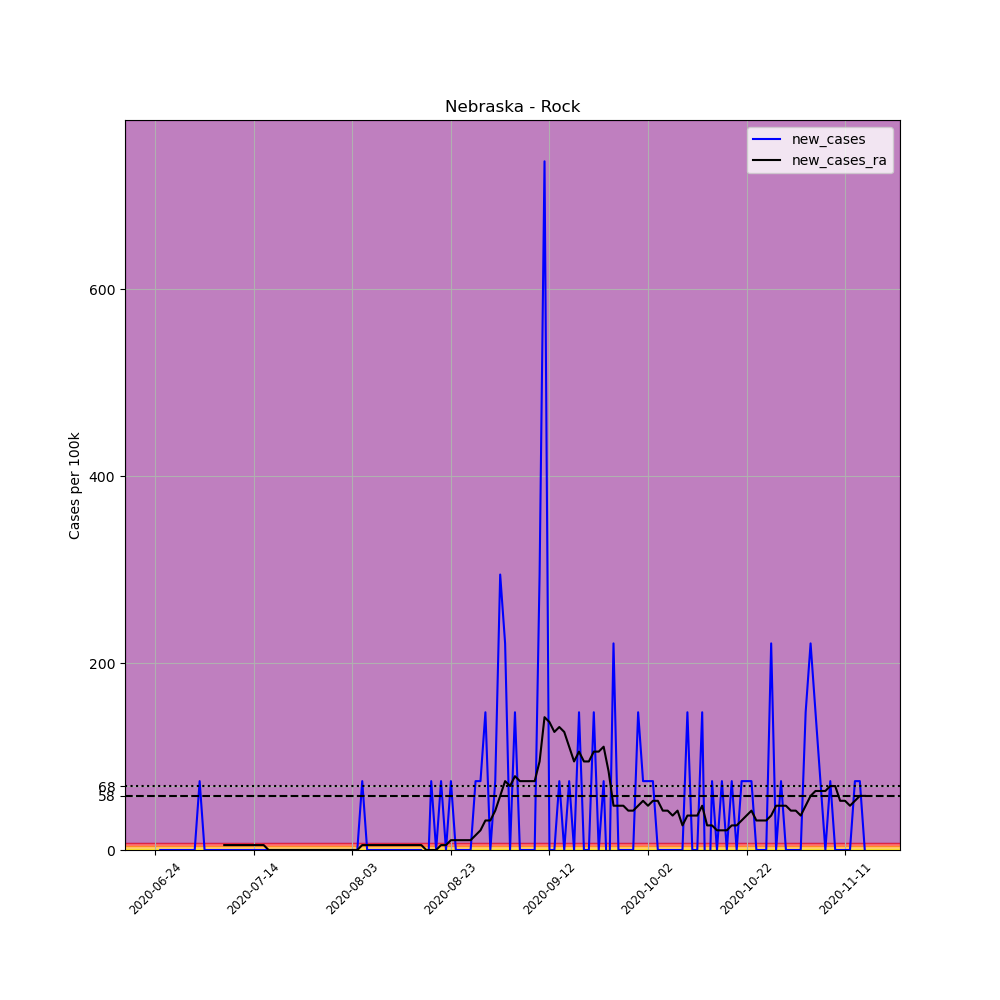

The file beside this chart, header and first rows:
, date, county, state, fips, cases, deaths, COUNTY, STNAME, CTYNAME, POPESTIMATE2019, per_100k, new_cases, new_cases_ra
699636, 2020-06-24, Rock, Nebraska, 31149, 1, 0, 149, Nebraska, Rock, 1357, 73.69, , 
699637, 2020-06-25, Rock, Nebraska, 31149, 1, 0, 149, Nebraska, Rock, 1357, 73.69, 0.0, 
699638, 2020-06-26, Rock, Nebraska, 31149, 1, 0, 149, Nebraska, Rock, 1357, 73.69, 0.0, 
699639, 2020-06-27, Rock, Nebraska, 31149, 1, 0, 149, Nebraska, Rock, 1357, 73.69, 0.0, 
699640, 2020-06-28, Rock, Nebraska, 31149, 1, 0, 149, Nebraska, Rock, 1357, 73.69, 0.0, 
699641, 2020-06-29, Rock, Nebraska, 31149, 1, 0, 149, Nebraska, Rock, 1357, 73.69, 0.0, 
699642, 2020-06-30, Rock, Nebraska, 31149, 1, 0, 149, Nebraska, Rock, 1357, 73.69, 0.0, 
699643, 2020-07-01, Rock, Nebraska, 31149, 1, 0, 149, Nebraska, Rock, 1357, 73.69, 0.0, 
699644, 2020-07-02, Rock, Nebraska, 31149, 1, 0, 149, Nebraska, Rock, 1357, 73.69, 0.0, 
699645, 2020-07-03, Rock, Nebraska, 31149, 2, 0, 149, Nebraska, Rock, 1357, 147.4, 73.69, 
699646, 2020-07-04, Rock, Nebraska, 31149, 2, 0, 149, Nebraska, Rock, 1357, 147.4, 0.0, 
699647, 2020-07-05, Rock, Nebraska, 31149, 2, 0, 149, Nebraska, Rock, 1357, 147.4, 0.0, 
699648, 2020-07-06, Rock, Nebraska, 31149, 2, 0, 149, Nebraska, Rock, 1357, 147.4, 0.0, 
699649, 2020-07-07, Rock, Nebraska, 31149, 2, 0, 149, Nebraska, Rock, 1357, 147.4, 0.0, 
699650, 2020-07-08, Rock, Nebraska, 31149, 2, 0, 149, Nebraska, Rock, 1357, 147.4, 0.0, 5.264
699651, 2020-07-09, Rock, Nebraska, 31149, 2, 0, 149, Nebraska, Rock, 1357, 147.4, 0.0, 5.264
699652, 2020-07-10, Rock, Nebraska, 31149, 2, 0, 149, Nebraska, Rock, 1357, 147.4, 0.0, 5.264
699653, 2020-07-11, Rock, Nebraska, 31149, 2, 0, 149, Nebraska, Rock, 1357, 147.4, 0.0, 5.264
699654, 2020-07-12, Rock, Nebraska, 31149, 2, 0, 149, Nebraska, Rock, 1357, 147.4, 0.0, 5.264
699655, 2020-07-13, Rock, Nebraska, 31149, 2, 0, 149, Nebraska, Rock, 1357, 147.4, 0.0, 5.264
699656, 2020-07-14, Rock, Nebraska, 31149, 2, 0, 149, Nebraska, Rock, 1357, 147.4, 0.0, 5.264
699657, 2020-07-15, Rock, Nebraska, 31149, 2, 0, 149, Nebraska, Rock, 1357, 147.4, 0.0, 5.264
699658, 2020-07-16, Rock, Nebraska, 31149, 2, 0, 149, Nebraska, Rock, 1357, 147.4, 0.0, 5.264
699659, 2020-07-17, Rock, Nebraska, 31149, 2, 0, 149, Nebraska, Rock, 1357, 147.4, 0.0, 0.0
699660, 2020-07-18, Rock, Nebraska, 31149, 2, 0, 149, Nebraska, Rock, 1357, 147.4, 0.0, 0.0
699661, 2020-07-19, Rock, Nebraska, 31149, 2, 0, 149, Nebraska, Rock, 1357, 147.4, 0.0, 0.0
699662, 2020-07-20, Rock, Nebraska, 31149, 2, 0, 149, Nebraska, Rock, 1357, 147.4, 0.0, 0.0
699663, 2020-07-21, Rock, Nebraska, 31149, 2, 0, 149, Nebraska, Rock, 1357, 147.4, 0.0, 0.0
699664, 2020-07-22, Rock, Nebraska, 31149, 2, 0, 149, Nebraska, Rock, 1357, 147.4, 0.0, 0.0
699665, 2020-07-23, Rock, Nebraska, 31149, 2, 0, 149, Nebraska, Rock, 1357, 147.4, 0.0, 0.0
699666, 2020-07-24, Rock, Nebraska, 31149, 2, 0, 149, Nebraska, Rock, 1357, 147.4, 0.0, 0.0
699667, 2020-07-25, Rock, Nebraska, 31149, 2, 0, 149, Nebraska, Rock, 1357, 147.4, 0.0, 0.0
699668, 2020-07-26, Rock, Nebraska, 31149, 2, 0, 149, Nebraska, Rock, 1357, 147.4, 0.0, 0.0
699669, 2020-07-27, Rock, Nebraska, 31149, 2, 0, 149, Nebraska, Rock, 1357, 147.4, 0.0, 0.0
699670, 2020-07-28, Rock, Nebraska, 31149, 2, 0, 149, Nebraska, Rock, 1357, 147.4, 0.0, 0.0
699671, 2020-07-29, Rock, Nebraska, 31149, 2, 0, 149, Nebraska, Rock, 1357, 147.4, 0.0, 0.0
699672, 2020-07-30, Rock, Nebraska, 31149, 2, 0, 149, Nebraska, Rock, 1357, 147.4, 0.0, 0.0
699673, 2020-07-31, Rock, Nebraska, 31149, 2, 0, 149, Nebraska, Rock, 1357, 147.4, 0.0, 0.0
699674, 2020-08-01, Rock, Nebraska, 31149, 2, 0, 149, Nebraska, Rock, 1357, 147.4, 0.0, 0.0
699675, 2020-08-02, Rock, Nebraska, 31149, 2, 0, 149, Nebraska, Rock, 1357, 147.4, 0.0, 0.0
699676, 2020-08-03, Rock, Nebraska, 31149, 2, 0, 149, Nebraska, Rock, 1357, 147.4, 0.0, 0.0
699677, 2020-08-04, Rock, Nebraska, 31149, 2, 0, 149, Nebraska, Rock, 1357, 147.4, 0.0, 0.0
699678, 2020-08-05, Rock, Nebraska, 31149, 3, 0, 149, Nebraska, Rock, 1357, 221.1, 73.69, 5.264
699679, 2020-08-06, Rock, Nebraska, 31149, 3, 0, 149, Nebraska, Rock, 1357, 221.1, 0.0, 5.264
699680, 2020-08-07, Rock, Nebraska, 31149, 3, 0, 149, Nebraska, Rock, 1357, 221.1, 0.0, 5.264
699681, 2020-08-08, Rock, Nebraska, 31149, 3, 0, 149, Nebraska, Rock, 1357, 221.1, 0.0, 5.264
699682, 2020-08-09, Rock, Nebraska, 31149, 3, 0, 149, Nebraska, Rock, 1357, 221.1, 0.0, 5.264
699683, 2020-08-10, Rock, Nebraska, 31149, 3, 0, 149, Nebraska, Rock, 1357, 221.1, 0.0, 5.264
699684, 2020-08-11, Rock, Nebraska, 31149, 3, 0, 149, Nebraska, Rock, 1357, 221.1, 0.0, 5.264
699685, 2020-08-12, Rock, Nebraska, 31149, 3, 0, 149, Nebraska, Rock, 1357, 221.1, 0.0, 5.264
699686, 2020-08-13, Rock, Nebraska, 31149, 3, 0, 149, Nebraska, Rock, 1357, 221.1, 0.0, 5.264
699687, 2020-08-14, Rock, Nebraska, 31149, 3, 0, 149, Nebraska, Rock, 1357, 221.1, 0.0, 5.264
699688, 2020-08-15, Rock, Nebraska, 31149, 3, 0, 149, Nebraska, Rock, 1357, 221.1, 0.0, 5.264
699689, 2020-08-16, Rock, Nebraska, 31149, 3, 0, 149, Nebraska, Rock, 1357, 221.1, 0.0, 5.264
699690, 2020-08-17, Rock, Nebraska, 31149, 3, 0, 149, Nebraska, Rock, 1357, 221.1, 0.0, 5.264
699691, 2020-08-18, Rock, Nebraska, 31149, 2, 0, 149, Nebraska, Rock, 1357, 147.4, -73.69, 0.0
699692, 2020-08-19, Rock, Nebraska, 31149, 3, 0, 149, Nebraska, Rock, 1357, 221.1, 73.69, 0.0
699693, 2020-08-20, Rock, Nebraska, 31149, 3, 0, 149, Nebraska, Rock, 1357, 221.1, 0.0, 0.0
699694, 2020-08-21, Rock, Nebraska, 31149, 4, 0, 149, Nebraska, Rock, 1357, 294.8, 73.69, 5.264
699695, 2020-08-22, Rock, Nebraska, 31149, 4, 0, 149, Nebraska, Rock, 1357, 294.8, 0.0, 5.264
... 85 more rows
